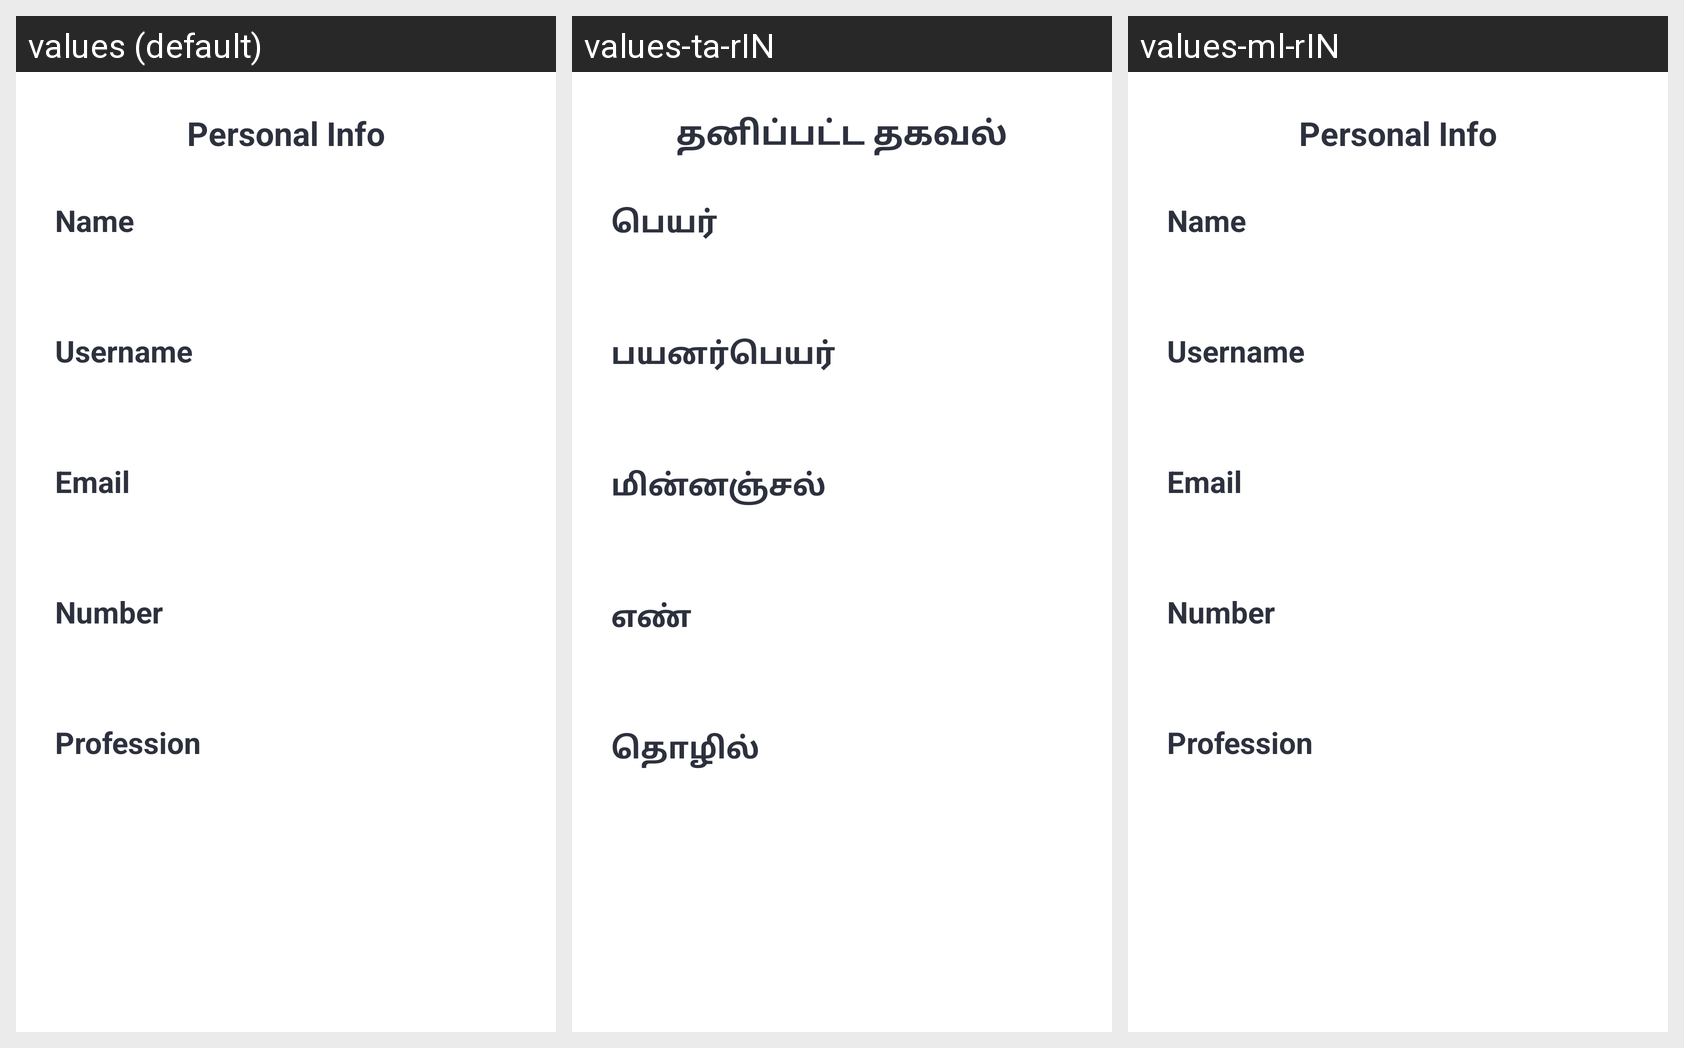

Translations of the strings shown on this Android screen, per locale in the grid:
Android screen res/layout/personal_info_layout.xml rendered under 3 locales, left to right: values (default), values-ta-rIN, values-ml-rIN. Device: Nexus 5 (rendered at 1080×1920; each locale shown at half size, 540×960, under a caption strip naming it); theme AppTheme.
Strings drawn on this screen, with the default value and each locale's value (text and hints the layout hard-codes, and strings that could not be matched under every locale, appear in the picture but are not listed):

personal_info
  values: Personal Info
  values-ta-rIN: தனிப்பட்ட தகவல்
  values-ml-rIN: Personal Info

name
  values: Name
  values-ta-rIN: பெயர்
  values-ml-rIN: Name

username
  values: Username
  values-ta-rIN: பயனர்பெயர்
  values-ml-rIN: Username

email
  values: Email
  values-ta-rIN: மின்னஞ்சல்
  values-ml-rIN: Email

number
  values: Number
  values-ta-rIN: எண்
  values-ml-rIN: Number

profession
  values: Profession
  values-ta-rIN: தொழில்
  values-ml-rIN: Profession
